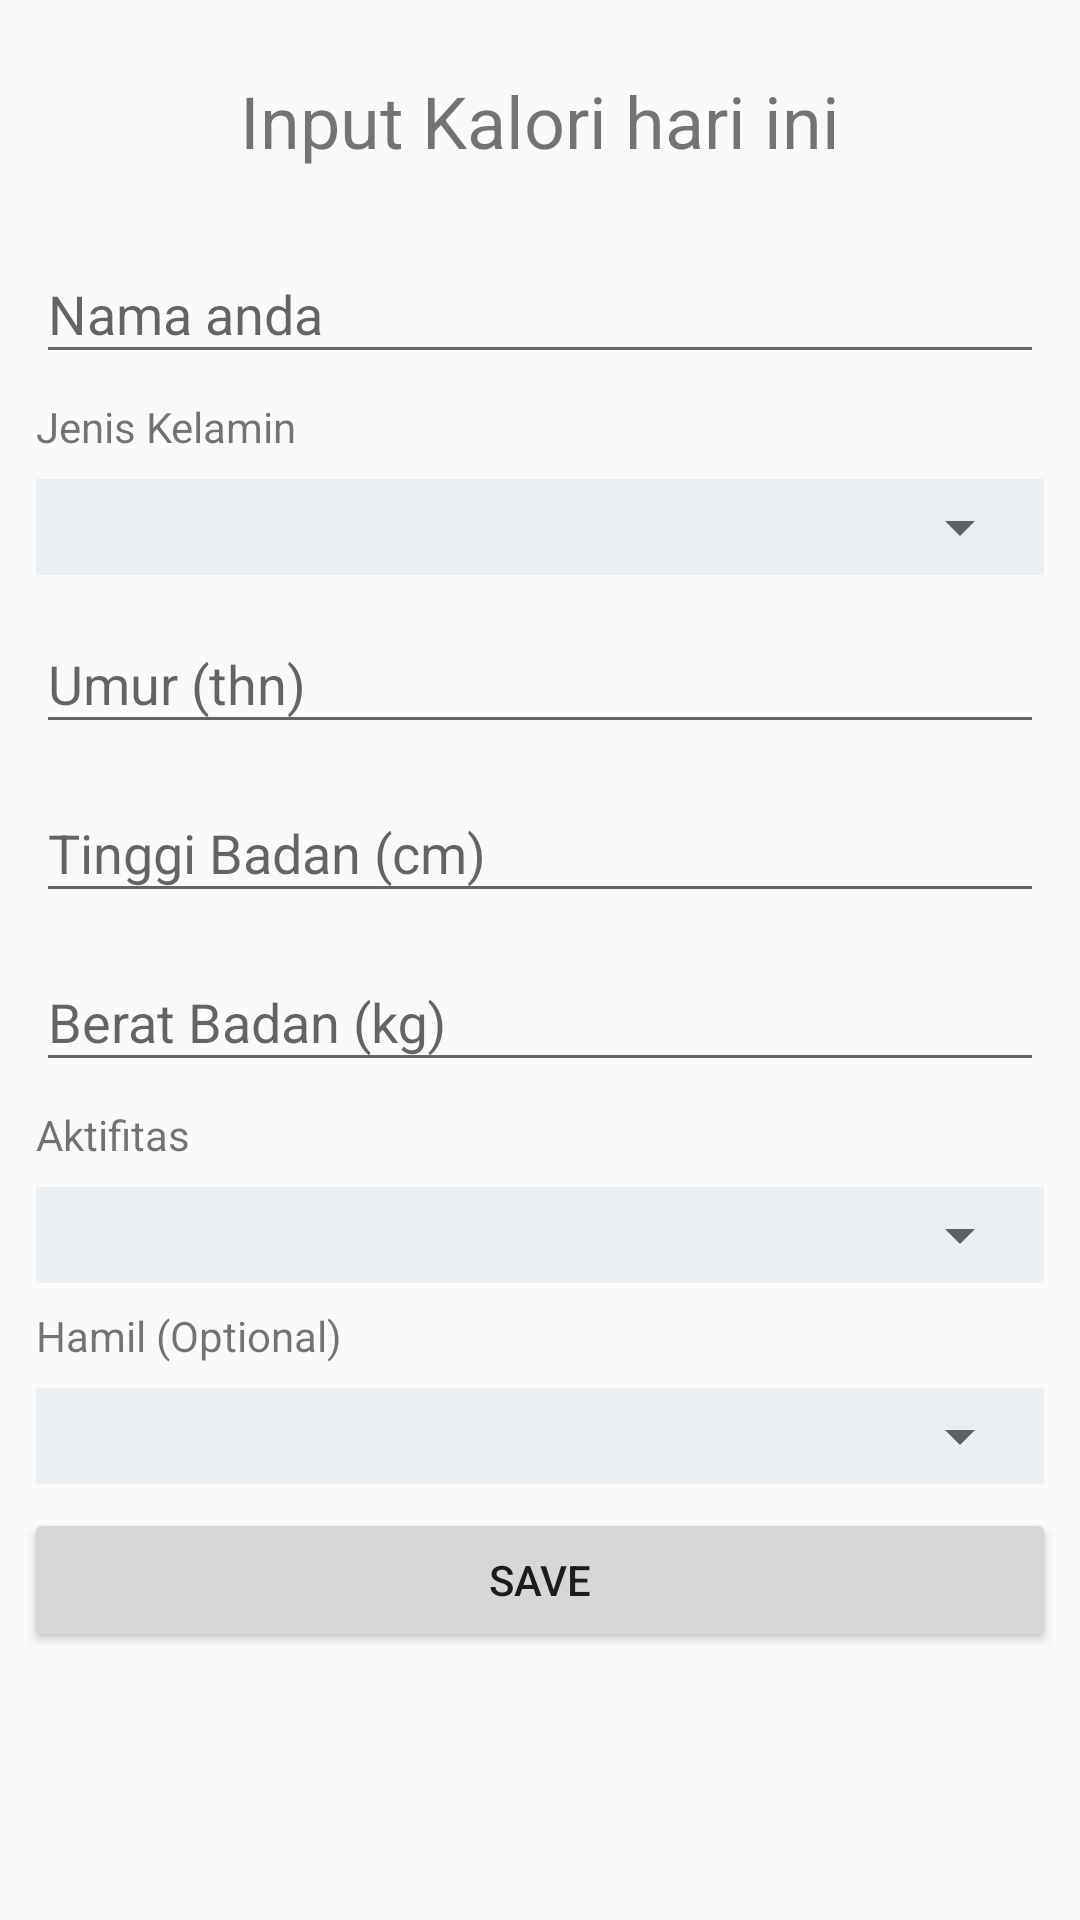

Here is an Android app screen rendered from its layout file. Give the layout XML and the strings, colors and styles it references.
<!-- AndroidManifest.xml: application theme AppTheme -->
<!-- res/layout/content_input_kalori.xml -->
<?xml version="1.0" encoding="utf-8"?>
<RelativeLayout xmlns:android="http://schemas.android.com/apk/res/android"
    xmlns:app="http://schemas.android.com/apk/res-auto"
    xmlns:tools="http://schemas.android.com/tools"
    android:layout_width="match_parent"
    android:layout_height="match_parent"
    app:layout_behavior="@string/appbar_scrolling_view_behavior"
    tools:context=".activity.InputKaloriActivity"
    tools:showIn="@layout/activity_input_kalori">

    <ScrollView
        android:layout_width="match_parent"
        android:layout_height="match_parent"
        android:scrollbars="vertical">

        <LinearLayout
            android:layout_width="match_parent"
            android:layout_height="wrap_content"
            android:layout_margin="8dp"
            android:gravity="center"
            android:orientation="vertical">

            <TextView
                android:layout_width="wrap_content"
                android:layout_height="wrap_content"
                android:textSize="24sp"
                android:layout_marginTop="16dp"
                android:layout_marginBottom="16dp"
                android:text="Input Kalori hari ini"/>

            <android.support.design.widget.TextInputLayout
                android:layout_width="match_parent"
                android:layout_height="wrap_content">

                <EditText
                    android:id="@+id/_input_nama"
                    android:layout_width="match_parent"
                    android:layout_height="wrap_content"
                    android:layout_margin="4dp"
                    android:hint="Nama anda"
                    android:inputType="text" />
            </android.support.design.widget.TextInputLayout>

            <TextView
                android:layout_width="match_parent"
                android:layout_height="wrap_content"
                android:layout_margin="4dp"
                android:text="Jenis Kelamin" />

            <LinearLayout
                android:layout_width="match_parent"
                android:layout_height="wrap_content"
                android:layout_margin="4dp"
                android:background="#ECEFF1"
                android:orientation="vertical"
                android:padding="4dp">

                <Spinner
                    android:id="@+id/_input_jk"
                    android:layout_width="match_parent"
                    android:layout_height="wrap_content"/>

            </LinearLayout>

            <android.support.design.widget.TextInputLayout
                android:layout_width="match_parent"
                android:layout_height="wrap_content">

                <EditText
                    android:id="@+id/_input_umur"
                    android:layout_width="match_parent"
                    android:layout_height="wrap_content"
                    android:layout_margin="4dp"
                    android:hint="Umur (thn)"
                    android:inputType="number" />
            </android.support.design.widget.TextInputLayout>

            <android.support.design.widget.TextInputLayout
                android:layout_width="match_parent"
                android:layout_height="wrap_content">

                <EditText
                    android:id="@+id/_input_tb"
                    android:layout_width="match_parent"
                    android:layout_height="wrap_content"
                    android:layout_margin="4dp"
                    android:hint="Tinggi Badan (cm)"
                    android:inputType="number" />
            </android.support.design.widget.TextInputLayout>

            <android.support.design.widget.TextInputLayout
                android:layout_width="match_parent"
                android:layout_height="wrap_content">

                <EditText
                    android:id="@+id/_input_bb"
                    android:layout_width="match_parent"
                    android:layout_height="wrap_content"
                    android:layout_margin="4dp"
                    android:hint="Berat Badan (kg)"
                    android:inputType="number" />
            </android.support.design.widget.TextInputLayout>

            <TextView
                android:layout_width="match_parent"
                android:layout_height="wrap_content"
                android:layout_margin="4dp"
                android:text="Aktifitas" />

            <LinearLayout
                android:layout_width="match_parent"
                android:layout_height="wrap_content"
                android:layout_margin="4dp"
                android:background="#ECEFF1"
                android:orientation="vertical"
                android:padding="4dp">

                <Spinner
                    android:id="@+id/_input_aktif"
                    android:layout_width="match_parent"
                    android:layout_height="wrap_content" />

            </LinearLayout>

            <TextView
                android:layout_width="match_parent"
                android:layout_height="wrap_content"
                android:layout_margin="4dp"
                android:text="Hamil (Optional)" />

            <LinearLayout
                android:layout_width="match_parent"
                android:layout_height="wrap_content"
                android:layout_margin="4dp"
                android:background="#ECEFF1"
                android:orientation="vertical"
                android:padding="4dp">

                <Spinner
                    android:id="@+id/_input_hamil"
                    android:layout_width="match_parent"
                    android:layout_height="wrap_content" />

            </LinearLayout>

            <Button
                android:id="@+id/_btn_save"
                android:layout_width="match_parent"
                android:layout_height="wrap_content"
                android:layout_marginTop="4dp"
                android:layout_marginBottom="16dp"
                android:text="Save"/>
        </LinearLayout>
    </ScrollView>
</RelativeLayout>
<!-- res/layout/activity_input_kalori.xml (included above) -->
<?xml version="1.0" encoding="utf-8"?>
<android.support.design.widget.CoordinatorLayout xmlns:android="http://schemas.android.com/apk/res/android"
    xmlns:app="http://schemas.android.com/apk/res-auto"
    xmlns:tools="http://schemas.android.com/tools"
    android:layout_width="match_parent"
    android:layout_height="match_parent"
    android:id="@+id/_input_kalori"
    tools:context=".activity.InputKaloriActivity">

    <android.support.design.widget.AppBarLayout
        android:layout_width="match_parent"
        android:layout_height="wrap_content"
        android:theme="@style/AppTheme.AppBarOverlay">

        <android.support.v7.widget.Toolbar
            android:id="@+id/toolbar"
            android:layout_width="match_parent"
            android:layout_height="?attr/actionBarSize"
            android:background="?attr/colorPrimary"
            app:popupTheme="@style/AppTheme.PopupOverlay" />

    </android.support.design.widget.AppBarLayout>

    <include layout="@layout/content_input_kalori" />

</android.support.design.widget.CoordinatorLayout>
<!-- resources referenced by this layout -->
<resources>
  <style name="AppTheme.AppBarOverlay" parent="ThemeOverlay.AppCompat.Dark.ActionBar" />
  <style name="AppTheme.PopupOverlay" parent="ThemeOverlay.AppCompat.Light" />
  <style name="AppTheme" parent="Theme.AppCompat.Light.DarkActionBar">
          
          <item name="colorPrimary">@color/colorPrimary</item>
          <item name="colorPrimaryDark">@color/colorPrimaryDark</item>
          <item name="colorAccent">@color/colorAccent</item>
      </style>
  <color name="colorPrimary">#008577</color>
  <color name="colorPrimaryDark">#00574B</color>
  <color name="colorAccent">#007bff</color>
</resources>
